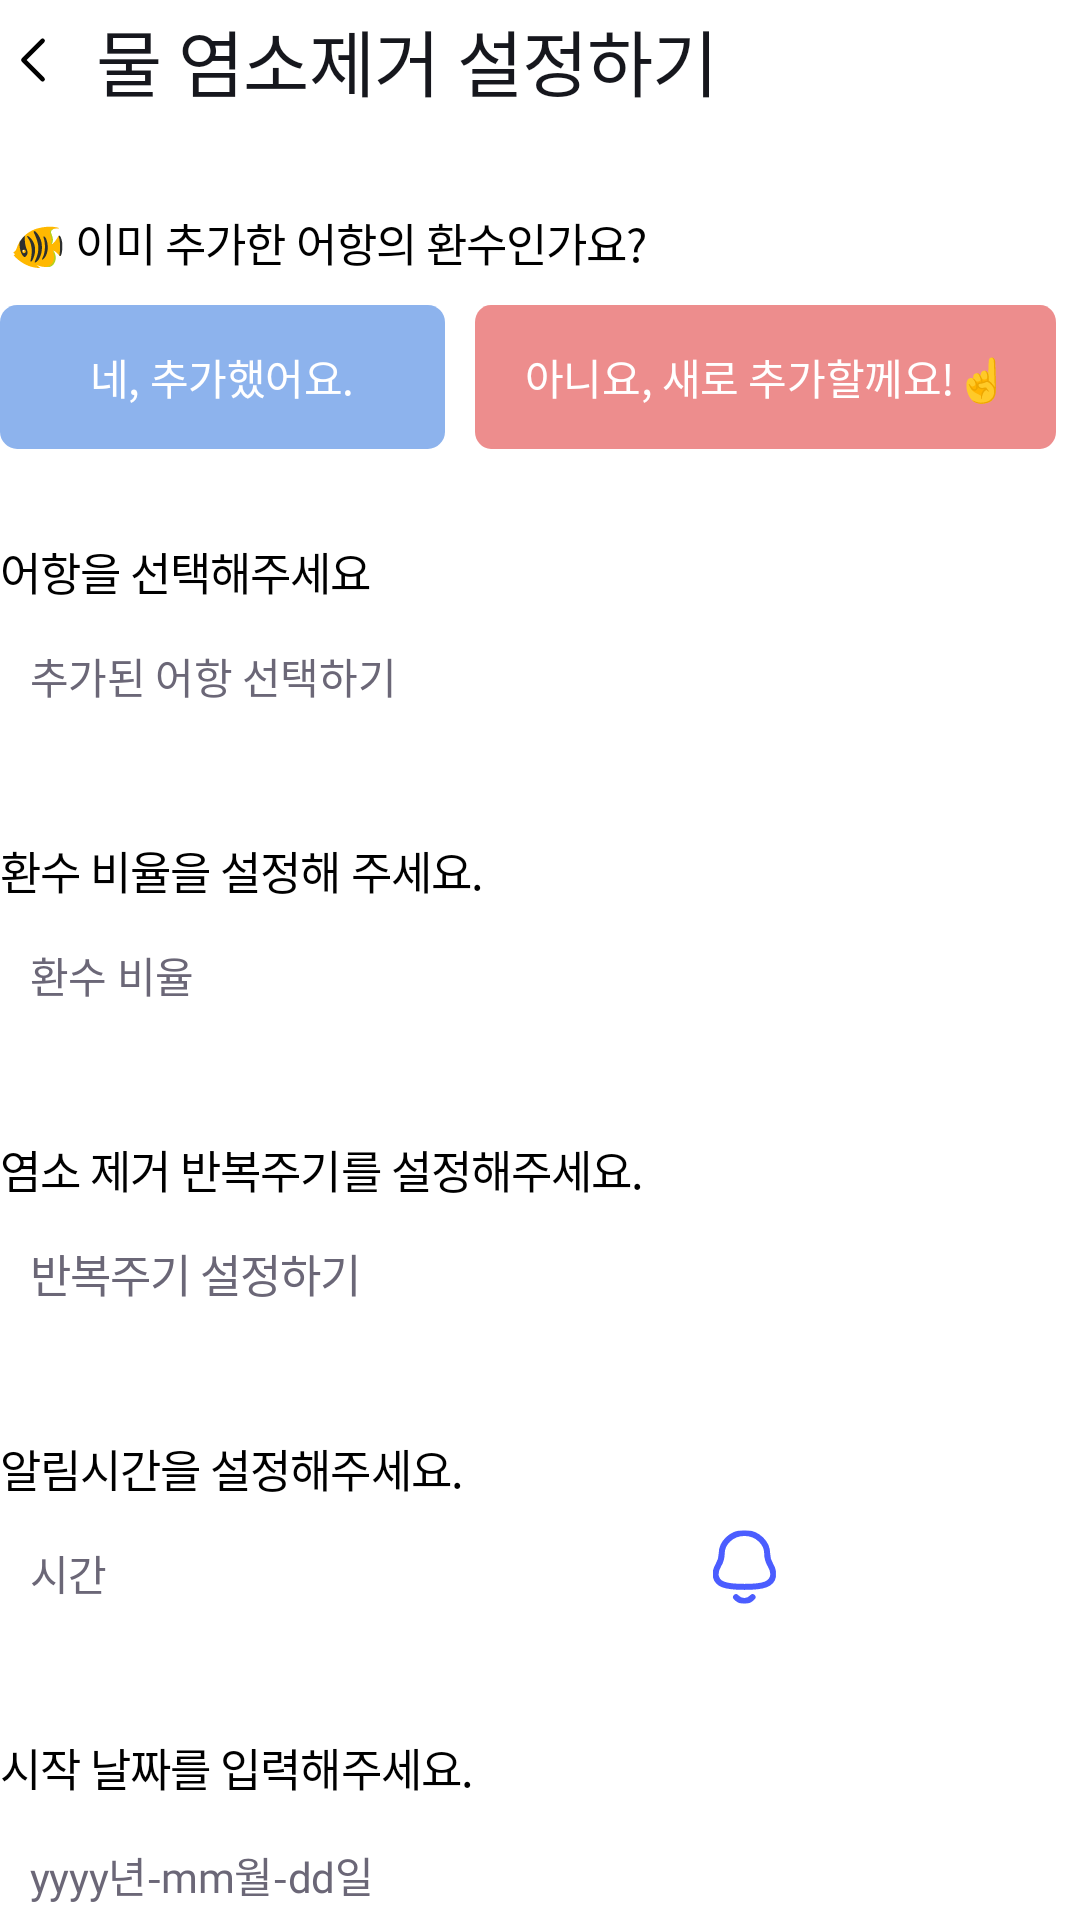

Reconstruct the res/layout file that produces this screen, plus the resources it refers to.
<!-- AndroidManifest.xml: application theme Theme.Kwansim -->
<!-- res/layout/fragment_chlorine.xml -->
<?xml version="1.0" encoding="utf-8"?>
<FrameLayout xmlns:android="http://schemas.android.com/apk/res/android"
    xmlns:tools="http://schemas.android.com/tools"
    android:layout_width="match_parent"
    android:layout_height="fill_parent"
    android:background="#FFFFFF"
    tools:context=".ui.myfish.fragment.FishAddFragment">

    <LinearLayout
        android:layout_width="match_parent"
        android:layout_height="match_parent"
        android:layout_gravity="center"
        android:gravity="center_horizontal"
        android:orientation="vertical">
        <LinearLayout
            android:layout_width="match_parent"
            android:layout_height="40dp"
            android:gravity="center_vertical"
            android:orientation="horizontal">

            <ImageView
                android:id="@+id/back_ic"
                android:layout_width="wrap_content"
                android:layout_height="40dp"
                android:layout_marginRight="10dp"
                android:src="@drawable/allower_black" />

            <TextView
                android:layout_width="match_parent"
                android:layout_height="40dp"
                android:gravity="center_vertical"
                android:fontFamily="@font/notosans_bold"
                android:includeFontPadding="false"
                android:textAppearance="@style/common_title_style"
                android:text="물 염소제거 설정하기" />
        </LinearLayout>

        <View
            android:layout_width="match_parent"
            android:layout_height="30dp"
            />

        <TextView
            android:id="@+id/textView"
            android:layout_width="match_parent"
            android:layout_height="wrap_content"
            android:layout_marginBottom="10dp"
            android:fontFamily="@font/notosans_regular"
            android:includeFontPadding="false"
            android:textAppearance="@style/fish_add_text_style"
            android:text=" 🐠 이미 추가한 어항의 환수인가요?" />

        <LinearLayout
            android:layout_width="match_parent"
            android:layout_height="48dp"
            android:weightSum="1"
            android:orientation="horizontal">
            <Button
                android:id="@+id/btn_add_1"
                android:layout_width="wrap_content"
                android:layout_weight="0.5"
                android:layout_height="wrap_content"
                android:textAppearance="@style/common_btn_text_style"
                android:background="@drawable/select_box_img"
                android:text="네, 추가했어요." />
            <View
                android:layout_width="10dp"
                android:layout_height="0dp"
                />
            <Button
                android:id="@+id/btn_add_2"
                android:layout_width="wrap_content"
                android:layout_height="wrap_content"
                android:textAppearance="@style/common_btn_text_style"
                android:background="@drawable/select_box_img2"
                android:layout_weight="0.3"
                android:text="아니요, 새로 추가할께요!☝" />
        </LinearLayout>

        <View
            android:layout_width="match_parent"
            android:layout_height="30dp"
            />

        <TextView
            android:layout_width="match_parent"
            android:layout_height="wrap_content"
            android:fontFamily="@font/notosans_regular"
            android:includeFontPadding="false"
            android:textAppearance="@style/fish_add_text_style"
            android:text="어항을 선택해주세요" />
        <FrameLayout
            android:layout_width="match_parent"
            android:layout_height="48dp"
            android:weightSum="1"
            android:orientation="horizontal">
            <Spinner
                android:id="@+id/spinner"
                android:layout_width="match_parent"
                android:layout_height="match_parent"
                android:weightSum="0.3" />
            <TextView
                android:id="@+id/edit_fish_title"
                android:layout_width="match_parent"
                android:layout_height="match_parent"
                android:layout_gravity="center_horizontal"
                android:background="@drawable/btn_input"
                android:ems="10"
                android:fontFamily="@font/notosans_regular"
                android:includeFontPadding="false"
                android:gravity="center_vertical"
                android:paddingStart="10dp"
                android:text="추가된 어항 선택하기"
                android:textAppearance="@style/fish_add_input_style"
                android:weightSum="0.5" />
        </FrameLayout>

        <View
            android:layout_width="match_parent"
            android:layout_height="30dp"
            />

        <TextView
            android:layout_width="match_parent"
            android:layout_height="wrap_content"
            android:fontFamily="@font/notosans_regular"
            android:includeFontPadding="false"
            android:textAppearance="@style/fish_add_text_style"
            android:text="환수 비율을 설정해 주세요." />

        <FrameLayout
            android:layout_width="match_parent"
            android:layout_height="48dp"
            android:weightSum="1"
            android:orientation="horizontal">
            <Spinner
                android:id="@+id/spinner2"
                android:layout_width="match_parent"
                android:layout_height="match_parent"
                android:weightSum="0.3" />
            <TextView
                android:id="@+id/edit_chi"
                android:layout_width="match_parent"
                android:layout_height="match_parent"
                android:layout_gravity="center_horizontal"
                android:background="@drawable/btn_input"
                android:ems="10"
                android:fontFamily="@font/notosans_regular"
                android:includeFontPadding="false"
                android:gravity="center_vertical"
                android:paddingStart="10dp"
                android:text="환수 비율"
                android:textAppearance="@style/fish_add_input_style"
                android:weightSum="0.5" />
        </FrameLayout>
        <View
            android:layout_width="match_parent"
            android:layout_height="30dp"
            />

        <TextView
            android:layout_width="match_parent"
            android:fontFamily="@font/notosans_regular"
            android:includeFontPadding="false"
            android:layout_height="wrap_content"
            android:textAppearance="@style/fish_add_text_style"
            android:text="염소 제거 반복주기를 설정해주세요." />

        <Button
            android:id="@+id/btn_re"
            android:layout_width="match_parent"
            android:layout_height="48dp"
            android:textAlignment="textStart"
            android:paddingStart="10dp"
            android:textColor="#6B6777"
            android:fontFamily="@font/notosans_regular"
            android:includeFontPadding="false"
            android:textAppearance="@style/fish_add_text_style"
            android:background="@drawable/btn_input"
            android:text="반복주기 설정하기" />


        <View
            android:layout_width="match_parent"
            android:layout_height="30dp"
            />


        <TextView
            android:layout_width="match_parent"
            android:layout_height="wrap_content"
            android:textAppearance="@style/fish_add_text_style"
            android:fontFamily="@font/notosans_regular"
            android:includeFontPadding="false"
            android:text="알림시간을 설정해주세요." />

        <LinearLayout
            android:layout_width="match_parent"
            android:layout_height="48dp"
            android:weightSum="3"
            android:layout_gravity="center_horizontal"
            android:gravity="center_vertical"
            android:orientation="horizontal">
            <TextView
                android:id="@+id/edit_time_setting"
                android:layout_width="220dp"
                android:layout_height="wrap_content"
                android:hint="시간"
                android:gravity="center_vertical"
                android:textColor="@null"
                android:textColorHint="@null"
                android:textAppearance="@style/fish_add_input_style"
                android:ems="10"
                android:layout_weight="1"
                android:fontFamily="@font/notosans_regular"
                android:includeFontPadding="false"
                android:paddingStart="10dp"
                android:background="@drawable/btn_input"
                android:inputType="text"
                />

            <View
                android:layout_width="10dp"
                android:layout_height="0dp"
                />
            <ImageView
                android:gravity="center_vertical"
                android:layout_width="wrap_content"
                android:layout_height="wrap_content"
                android:scaleType="fitCenter"
                android:layout_marginTop="2dp"
                android:src="@drawable/ic_al_1" />
            <View
                android:layout_width="10dp"
                android:layout_height="0dp"
                />

            <Switch
                android:id="@+id/switch2"
                android:layout_width="80dp"
                android:layout_height="50dp"
                android:track="@drawable/checkout_select"
                android:thumb="@drawable/switch_thumb"
                tools:ignore="UseSwitchCompatOrMaterialXml" />

        </LinearLayout>

        <View
            android:layout_width="match_parent"
            android:layout_height="30dp"
            />

        <TextView
            android:layout_width="match_parent"
            android:layout_height="wrap_content"
            android:textAppearance="@style/fish_add_text_style"
            android:fontFamily="@font/notosans_regular"
            android:includeFontPadding="false"
            android:text="시작 날짜를 입력해주세요." />
        <View
            android:layout_width="match_parent"
            android:layout_height="10dp"
            />
        <TextView
            android:id="@+id/edit_day_text"
            android:layout_width="match_parent"
            android:layout_height="wrap_content"
            android:hint="yyyy년-mm월-dd일"
            android:paddingStart="10dp"
            android:gravity="center_vertical"
            android:textColor="@null"
            android:textColorHint="@null"
            android:textAppearance="@style/fish_add_input_style"
            android:ems="10"
            android:fontFamily="@font/notosans_regular"
            android:includeFontPadding="false"
            android:background="@drawable/btn_input"
            android:inputType="textPersonName"
            />

        <View
            android:layout_width="match_parent"
            android:layout_height="80dp"
            />

        <Button
            android:id="@+id/btn_chl_add"
            android:layout_width="300dp"
            android:layout_height="50dp"
            android:gravity="center"
            android:textAppearance="@style/common_btn_text_style"
            android:background="@drawable/submit_btn"
            android:text="완료" />

    </LinearLayout>
</FrameLayout>
<!-- resources referenced by this layout -->
<resources>
  <!-- drawable allower_black (drawable) -->
  <vector xmlns:android="http://schemas.android.com/apk/res/android"
      android:width="22dp"
      android:height="22dp"
      android:viewportWidth="22"
      android:viewportHeight="22">
      <path
          android:pathData="M14.208,17.417L7.792,11L14.208,4.583"
          android:strokeLineJoin="round"
          android:strokeWidth="1.5"
          android:fillColor="#00000000"
          android:strokeColor="#000000"
          android:strokeLineCap="round"/>
  </vector>
  <!-- drawable checkout_select (drawable) -->
  <?xml version="1.0" encoding="utf-8"?>
  <selector xmlns:android="http://schemas.android.com/apk/res/android">
      <item
          android:state_checked="false"
          android:drawable="@drawable/switch_track_off" />
      <item
          android:state_checked="true"
          android:drawable="@drawable/switch_track_on" />
  </selector>
  <style name="common_btn_text_style">
          <item name="android:textSize">
              14sp
          </item>
  
          <item name="android:letterSpacing">
              -0.01
          </item>
          <item name="android:textColor">
              #FFFFFF
          </item>
          <item name="android:fontFamily">
              @font/notosans_bold
          </item>
          <item name="android:includeFontPadding">
              false
          </item>
      </style>
  <style name="common_title_style">
          <item name="android:textSize">
              24sp
          </item>
          <item name="android:letterSpacing">
              -0.01
          </item>
          <item name="android:textColor">
              #16171D
          </item>
      </style>
  <style name="fish_add_input_style">
          <item name="android:textSize">
              14sp
          </item>
          <item name="android:letterSpacing">
              -0.01
          </item>
          <item name="android:textColor">
              #6B6777
          </item>
          <item name="android:textColorHint">
              #6B6777
          </item>
      </style>
  <style name="fish_add_text_style">
          <item name="android:textSize">
              15sp
          </item>
          <item name="android:letterSpacing">
              -0.02
          </item>
          <item name="android:textColor">
              #000000
          </item>
      </style>
  <style name="Theme.Kwansim" parent="Theme.AppCompat.NoActionBar">
          
          <item name="colorPrimary">@color/purple_500</item>
          <item name="colorPrimaryVariant">@color/purple_700</item>
          <item name="colorOnPrimary">@color/white</item>
          
          <item name="colorSecondary">@color/teal_200</item>
          <item name="colorSecondaryVariant">@color/teal_700</item>
          <item name="colorOnSecondary">@color/black</item>
          
          <item name="android:statusBarColor" tools:targetApi="l">?attr/colorPrimaryVariant</item>
  
  
  
  
  
          
      </style>
  <!-- drawable switch_track_on (drawable) -->
  <?xml version="1.0" encoding="utf-8"?>
  <shape
      xmlns:android="http://schemas.android.com/apk/res/android"
      android:shape="rectangle" >
  
      <corners
          android:radius="15dp" />
  
      <size
          android:width="51dp"
          android:height="30dp" />
  
      <solid
          android:color="#4B5DFF" />
  
  
  </shape>
  <color name="purple_500">#FF6200EE</color>
  <color name="purple_700">#FF3700B3</color>
  <color name="white">#FFFFFFFF</color>
  <color name="teal_200">#FF03DAC5</color>
  <color name="teal_700">#FF03DAC5</color>
  <color name="black">#FF000000</color>
</resources>
